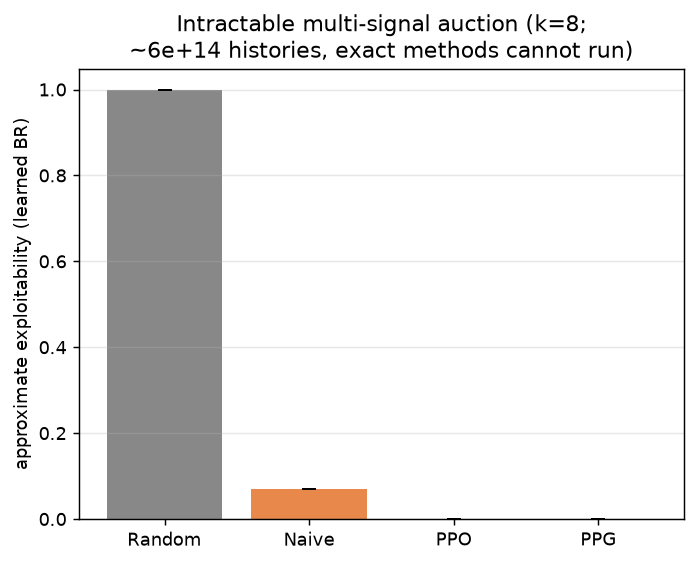

The table this chart was drawn from, first rows:
instance_histories, 6.094e+14
instance_infosets_per_player, 1.680e+06
method, approx_expl_mean, approx_expl_std
Random, 0.9988, 0.0
Naive, 0.0705, 0.0
PPO, 0.000000, 0.000000
PPG, 0.000000, 0.000000
